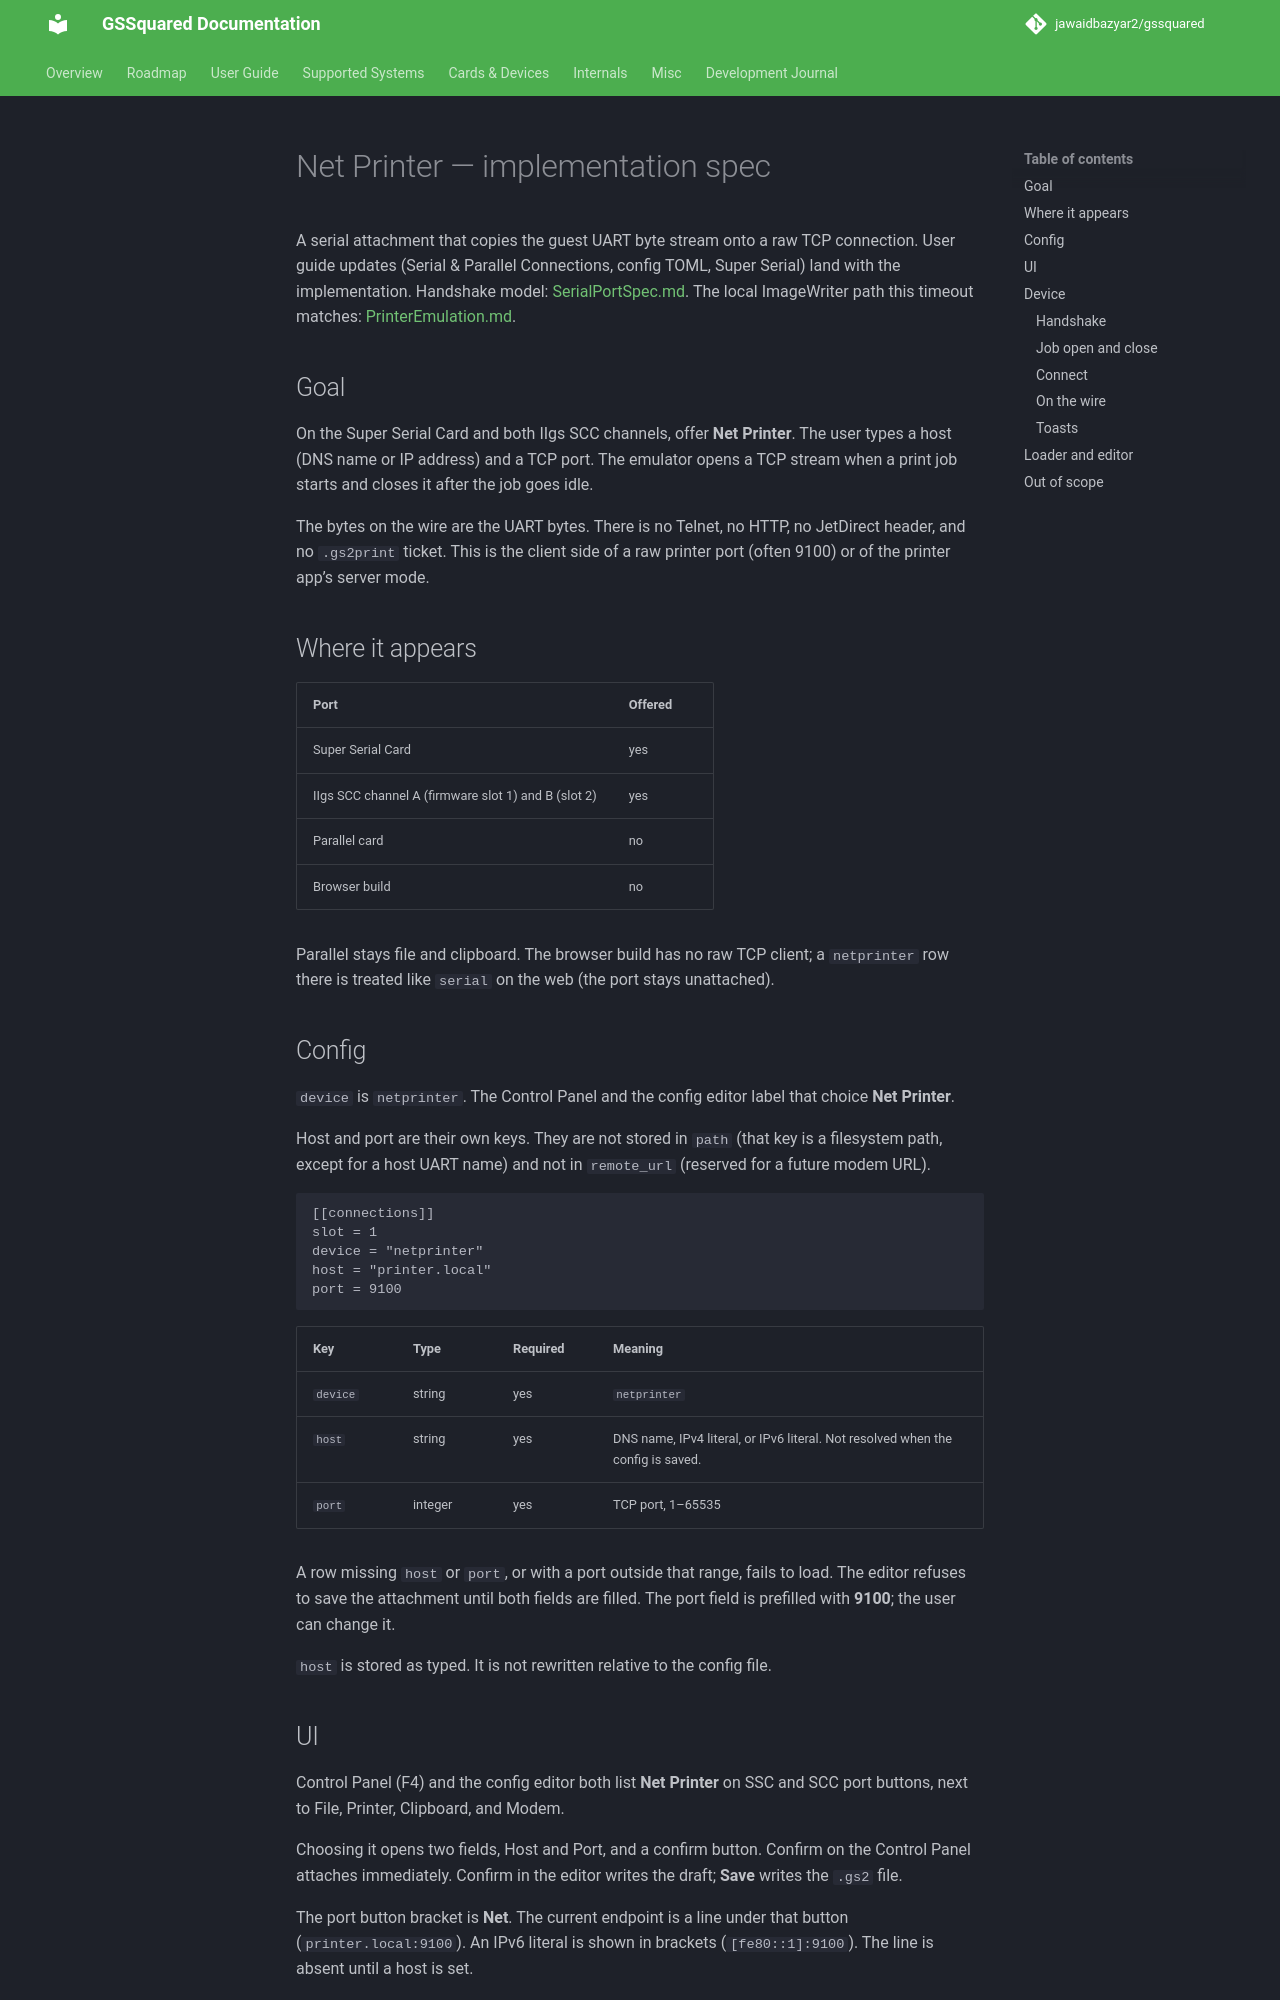

repository: jawaidbazyar2/gssquared · page: NetPrinter/index.html · generator: mkdocs

# Net Printer — implementation spec

A serial attachment that copies the guest UART byte stream onto a raw TCP connection. User guide updates (Serial & Parallel Connections, config TOML, Super Serial) land with the implementation. Handshake model: [SerialPortSpec.md](SerialPortSpec.md). The local ImageWriter path this timeout matches: [PrinterEmulation.md](PrinterEmulation.md).

## Goal

On the Super Serial Card and both IIgs SCC channels, offer **Net Printer**. The user types a host (DNS name or IP address) and a TCP port. The emulator opens a TCP stream when a print job starts and closes it after the job goes idle.

The bytes on the wire are the UART bytes. There is no Telnet, no HTTP, no JetDirect header, and no `.gs2print` ticket. This is the client side of a raw printer port (often 9100) or of the printer app’s server mode.

## Where it appears

| Port | Offered |
|------|---------|
| Super Serial Card | yes |
| IIgs SCC channel A (firmware slot 1) and B (slot 2) | yes |
| Parallel card | no |
| Browser build | no |

Parallel stays file and clipboard. The browser build has no raw TCP client; a `netprinter` row there is treated like `serial` on the web (the port stays unattached).

## Config

`device` is `netprinter`. The Control Panel and the config editor label that choice **Net Printer**.

Host and port are their own keys. They are not stored in `path` (that key is a filesystem path, except for a host UART name) and not in `remote_url` (reserved for a future modem URL).

```toml
[[connections]]
slot = 1
device = "netprinter"
host = "printer.local"
port = 9100
```

| Key | Type | Required | Meaning |
|-----|------|----------|---------|
| `device` | string | yes | `netprinter` |
| `host` | string | yes | DNS name, IPv4 literal, or IPv6 literal. Not resolved when the config is saved. |
| `port` | integer | yes | TCP port, 1–65535 |

A row missing `host` or `port`, or with a port outside that range, fails to load. The editor refuses to save the attachment until both fields are filled. The port field is prefilled with **9100**; the user can change it.

`host` is stored as typed. It is not rewritten relative to the config file.

## UI

Control Panel (F4) and the config editor both list **Net Printer** on SSC and SCC port buttons, next to File, Printer, Clipboard, and Modem.

Choosing it opens two fields, Host and Port, and a confirm button. Confirm on the Control Panel attaches immediately. Confirm in the editor writes the draft; **Save** writes the `.gs2` file.

The port button bracket is **Net**. The current endpoint is a line under that button (`printer.local:9100`). An IPv6 literal is shown in brackets (`[fe80::1]:9100`). The line is absent until a host is set.

The HUD status line (the same one host-serial and modem already fill) reads `Net Printer host:port` plus `up` while the socket is open and `idle` while it is not, then the usual `CD+ CTS+ DSR+`.
